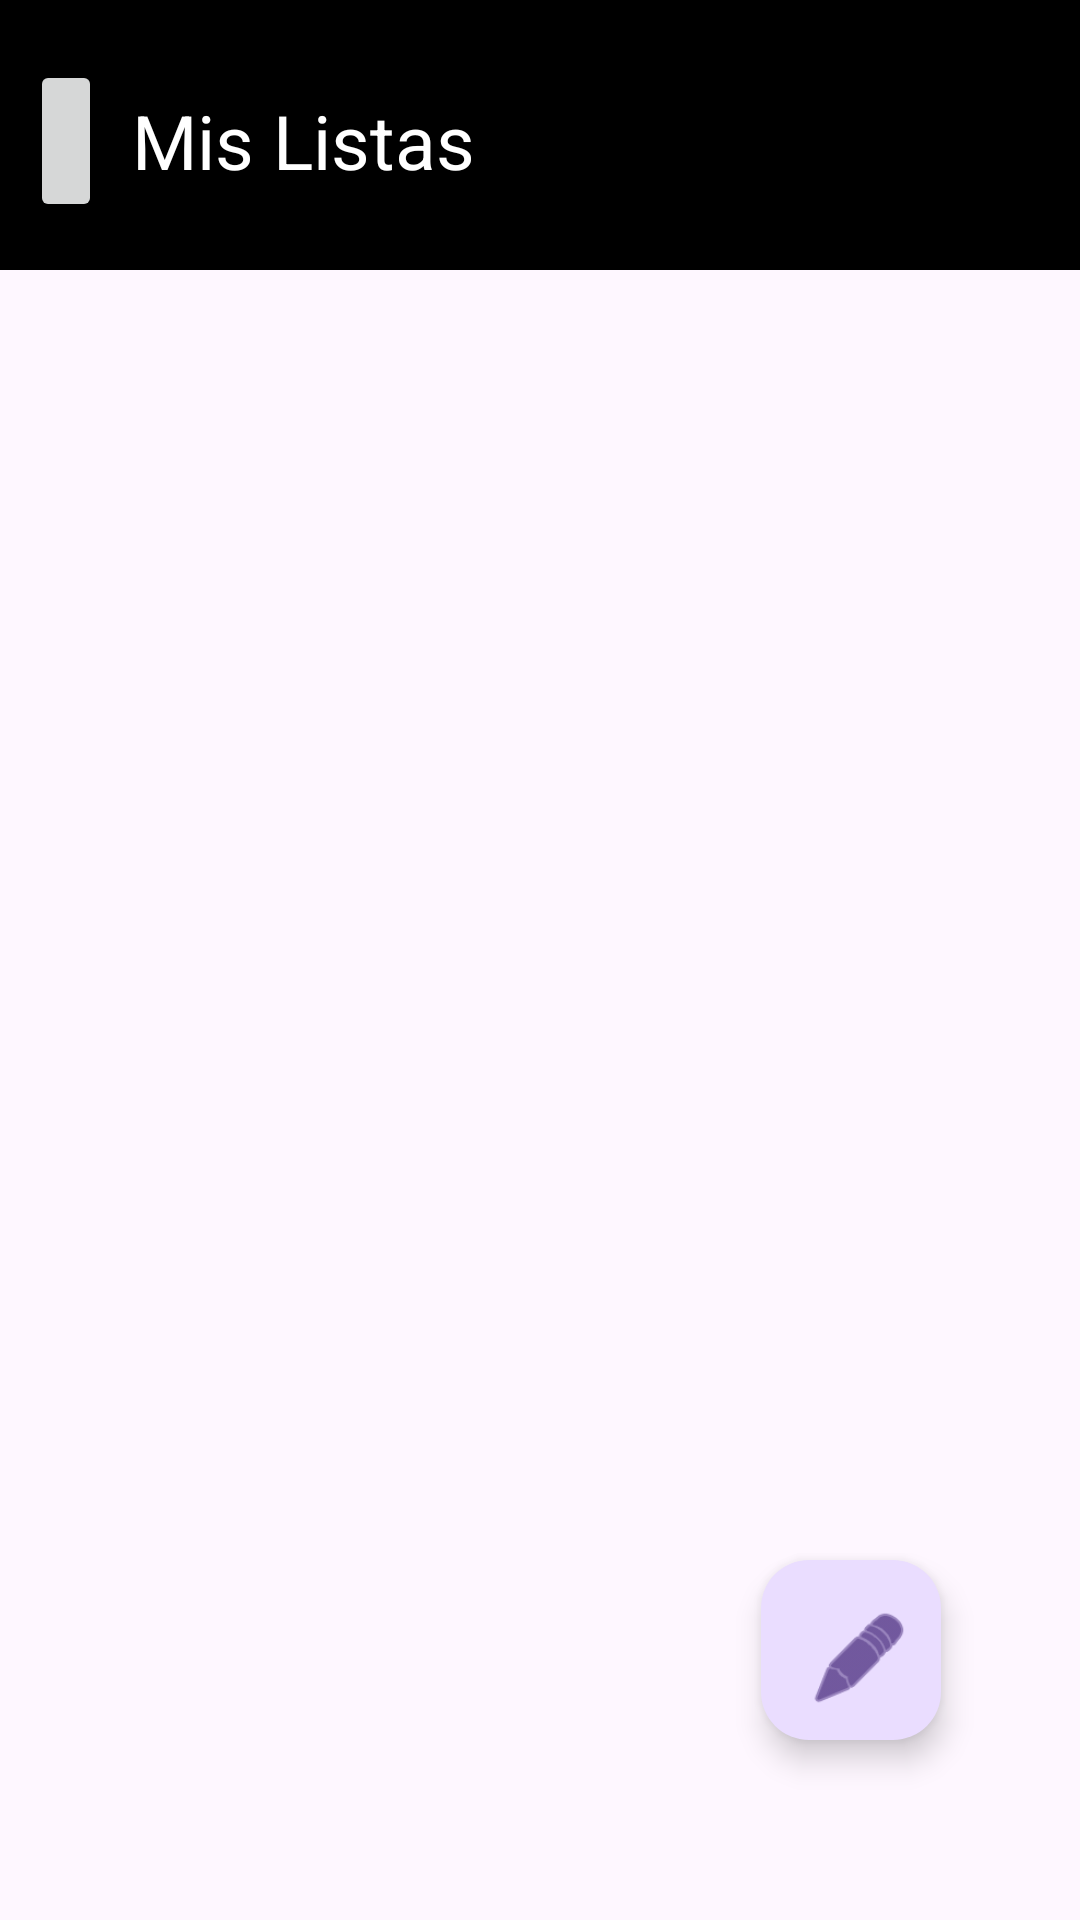

Produce the Android XML layout that renders to this screen, including the resource entries it uses.
<!-- AndroidManifest.xml: activity theme Theme.SuperList.NoActionBar -->
<!-- res/layout/activity_main.xml -->
<?xml version="1.0" encoding="utf-8"?>
<androidx.constraintlayout.widget.ConstraintLayout xmlns:android="http://schemas.android.com/apk/res/android"
    xmlns:app="http://schemas.android.com/apk/res-auto"
    xmlns:tools="http://schemas.android.com/tools"
    android:layout_width="match_parent"
    android:layout_height="match_parent"
    tools:context=".Activities.MainActivity">

    <LinearLayout
        android:id="@+id/linearLayout2"
        android:layout_width="0dp"
        android:layout_height="90dp"
        android:background="#000000"
        android:orientation="horizontal"
        app:layout_constraintEnd_toEndOf="parent"
        app:layout_constraintStart_toStartOf="parent"
        app:layout_constraintTop_toTopOf="parent">

        <ImageButton
            android:id="@+id/BotonMenu"
            android:layout_width="wrap_content"
            android:layout_height="54dp"
            android:layout_marginLeft="10dp"
            android:layout_marginTop="20dp"
            app:srcCompat="@drawable/icon_menu" />

        <TextView
            android:id="@+id/TextNuevaLista"
            android:layout_width="wrap_content"
            android:layout_height="wrap_content"
            android:layout_marginLeft="10dp"
            android:layout_marginTop="30dp"
            android:text="Mis Listas"
            android:textColor="@color/white"
            android:textSize="25dp" />

    </LinearLayout>

    <com.google.android.material.floatingactionbutton.FloatingActionButton
        android:id="@+id/btnAniadirLista"
        android:layout_width="60dp"
        android:layout_height="75dp"
        android:layout_marginBottom="60dp"
        android:clickable="true"
        app:fabCustomSize="66dp"
        app:layout_constraintBottom_toBottomOf="parent"
        app:layout_constraintEnd_toEndOf="parent"
        app:layout_constraintHorizontal_bias="0.846"
        app:layout_constraintStart_toStartOf="parent"
        app:maxImageSize="35dp"
        app:srcCompat="@android:drawable/ic_menu_edit" />

    <androidx.recyclerview.widget.RecyclerView
        android:id="@+id/rvLista"
        android:layout_width="0dp"
        android:layout_height="0dp"
        app:layout_constraintBottom_toBottomOf="parent"
        app:layout_constraintEnd_toEndOf="parent"
        app:layout_constraintHorizontal_bias="0.571"
        app:layout_constraintStart_toStartOf="parent"
        app:layout_constraintTop_toBottomOf="@+id/linearLayout2"
        app:layout_constraintVertical_bias="0.0" />

</androidx.constraintlayout.widget.ConstraintLayout>
<!-- resources referenced by this layout -->
<resources>
  <color name="white">#FFFFFFFF</color>
  <style name="Theme.SuperList.NoActionBar">
          <item name="windowActionBar">false</item>
          <item name="windowNoTitle">true</item>
      </style>
</resources>
